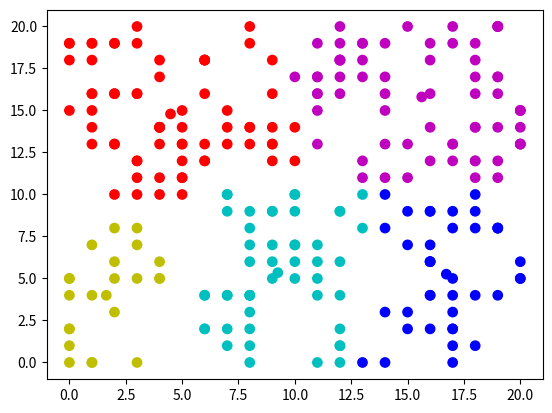

Source code (Python):
#coding=utf8
'''
Created on 2016-11-7

[redacted]

@summary: K-Means++聚类
K-Means聚类:
    1.随机选取k个元素作为中心点；
    2.根据距离将各个点分配给中心点；
    3.计算新的中心点；
    4.重复2、3，直至满足条件。
 K-Means++聚类:   
    1. 随机选取一个点；
    2. 重复以下步骤，直到选完k个点：
        .计算每个数据点（dp）到各个中心点的距离（D），选取最小的值，记为D(dp)；
        .根据D(dp)的概率来随机选取一个点作为中心点。
    3.根据距离将各个点分配给中心点；
    4.计算新的中心点；
    5.重复3、4，直至满足条件。
    
这里只处理二维数据
在20x20的二维空间里，随机生成一定数量的坐标点，将这些坐标点聚为k类
'''
import random
import math
from matplotlib import pyplot as plt

class KMeans(object):
    def __init__(self):
        self.load_data()
    
    def load_data(self):
        self.TrainingData = [[random.randint(0,20),random.randint(0,20)] for i in range(250)]
        
    def get_nearest_dest(self,PointList,TrainingData):
        '''
        @summary: 计算每个数据点（dp）到各个中心点的距离（D），选取最小的值，记为D(dp)
        '''
        DistList = []
        for data in TrainingData:
            nearest = 1.0
            for Point in PointList:
                dist = math.sqrt((data[0]-Point[0])**2 + (data[1]-Point[1])**2)
                if dist < nearest:
                    nearest = dist
            DistList.append(nearest)
        return DistList
    
    def check_start_point(self,TrainingData, K = 5):
        '''
        @summary: K-Means算法在初始中心点的选择上容易使的结果陷入局部最优，K-Means++改进了起始点的选取过程，其余的和K-Means一致。
        1. 随机选取一个点；
        2. 重复以下步骤，直到选完k个点：
            .计算每个数据点（dp）到各个中心点的距离（D），选取最小的值，记为D(dp)；
            .根据D(dp)的概率来随机选取一个点作为中心点。
        '''
        PointList = []
        #1. 在数据集中随机选取一个点
        Point = (random.choice(TrainingData))
        PointList.append(Point)
        for i in range(K-1):
            #2. 计算每个点到最近的中心点的距离
            DistList = self.get_nearest_dest(PointList, TrainingData)
            #3. 将距离转换为权重
            distadd = sum(DistList)
            DistList = [dist/distadd for dist in DistList]
            #4. 随机选择中心点(距离较大的选择的概率就大)
            total = 0
            index = 0
            Pointer = random.random()
            while total < Pointer:
                total += DistList[index]
                index += 1
            PointList.append(TrainingData[index])
        return PointList
    
    def cluster_point(self,TrainingData,PointList):
        '''
        @summary: 聚类，将数据分配给距离最近的中心点
        '''
        ClusterSet = [[] for i in range(len(PointList))]
        for Data in TrainingData:
            ret_list = []
            for Point in PointList:
                Dist = math.sqrt((Data[0]-Point[0])**2 + (Data[1]-Point[1])**2)
                ret_list.append(Dist)
            index = ret_list.index(min(ret_list))
            ClusterSet[index].append(Data)
        return ClusterSet
    
    def update_point(self,ClusterSet,PointList):
        '''
        @summary: 更新中心点
        '''
        i = 0
        for SetData in ClusterSet:
            if SetData:
                PointList[i][0] = sum([data[0] for data in SetData])/float(len(SetData))
                PointList[i][1] = sum([data[1] for data in SetData])/float(len(SetData))
            else:
                PointList[i] = (random.choice(self.TrainingData))
            i += 1
        return PointList
    
    def show(self,ClusterSet):
        '''
        @summary: 将这些点画出来
        '''
        colours = ['r','b','y','m','c']
        i = 0
        x_list = []
        y_list = []
        colour_list = []
        for Cluster in ClusterSet:
            x_list.extend([p[0] for p in Cluster])
            y_list.extend([p[1] for p in Cluster])
            colour_list.extend([colours[i]]*len(Cluster))
            i += 1
        plt.scatter(x_list,y_list,c=colour_list,s=45)
        plt.show()
    
    def main(self,times = 100):
        '''
        @summary: 主方法
        '''
        PointList = self.check_start_point(self.TrainingData, K = 5)
        num = 0
        while num < times:
            ClusterSet = self.cluster_point(self.TrainingData, PointList)
            PointList = self.update_point(ClusterSet, PointList)
            num += 1
        self.show(ClusterSet)
        
if __name__ == "__main__":
    A = KMeans()
    A.main()
